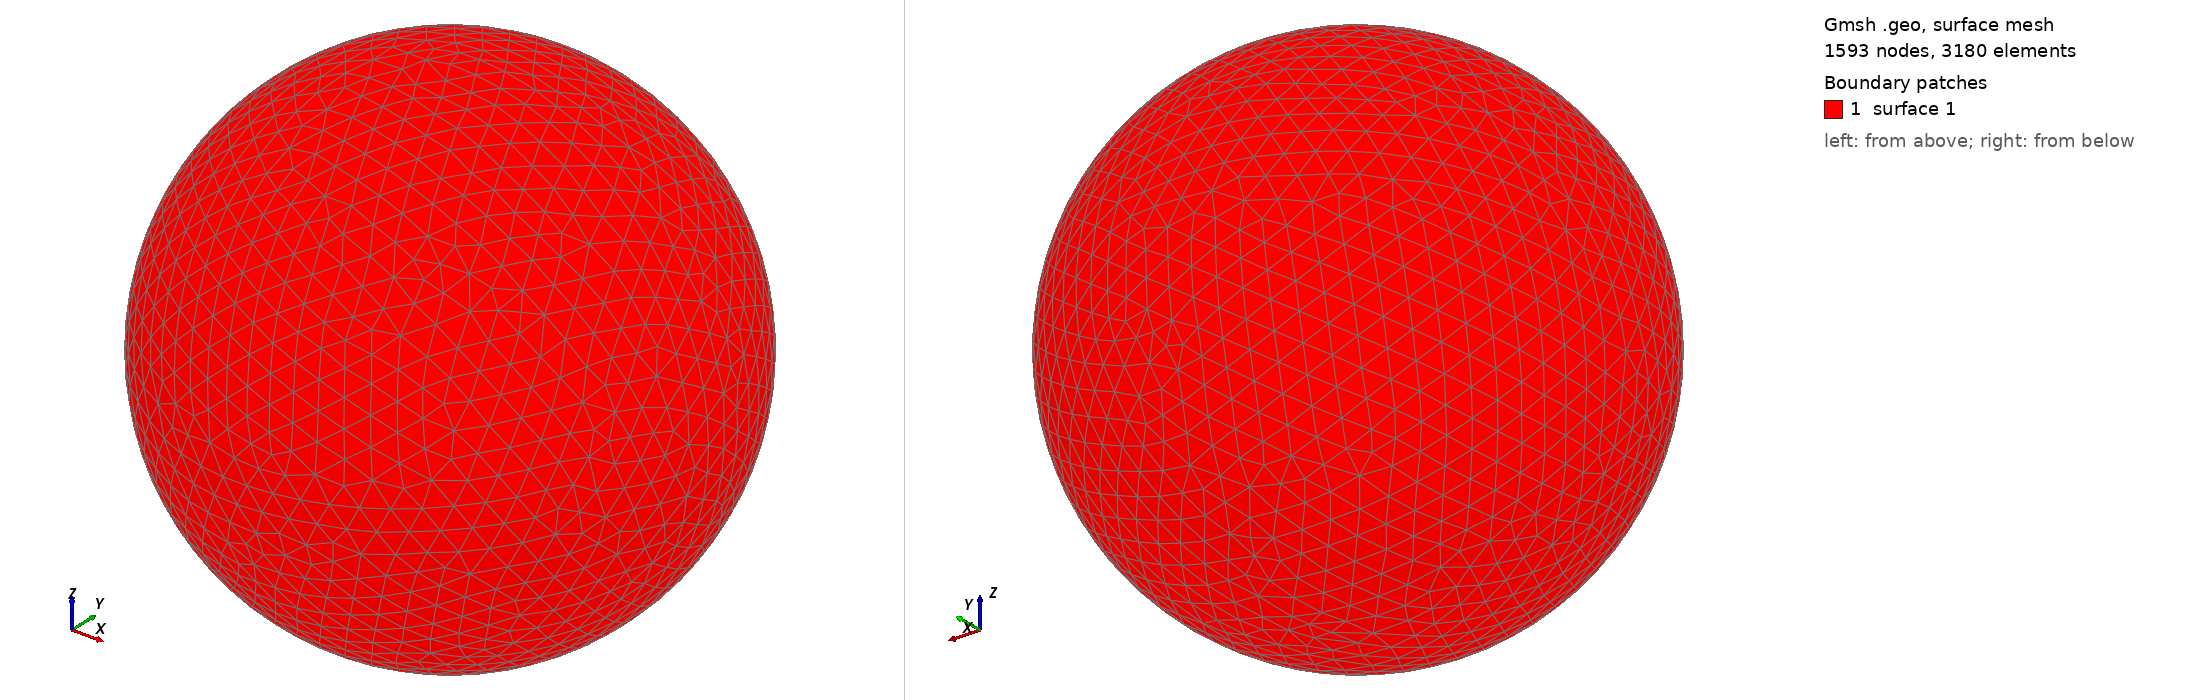

Gmsh geometry script, surface-meshed: 1593 nodes, 3180 surface elements. Boundary patches (legend numbers): 1 surface 1. Left view from above one corner, right view from below the opposite corner. The script declares no physical surfaces, so the legend lists its geometric surfaces. The drawing asked Gmsh for element sizes between 1% and 20% of the model's largest extent; the script's own settings can give other sizes.

=== shot1148.geo (drawn) ===
SetFactory("OpenCASCADE");
Point(1) = {0,0,0,0};
Sphere(1) = {0,0,0,0.02323000};
MeshSize{ PointsOf{ Surface{:}; } } = 0.002323000;
Mesh.ElementOrder=1;
Mesh.Format=39;
